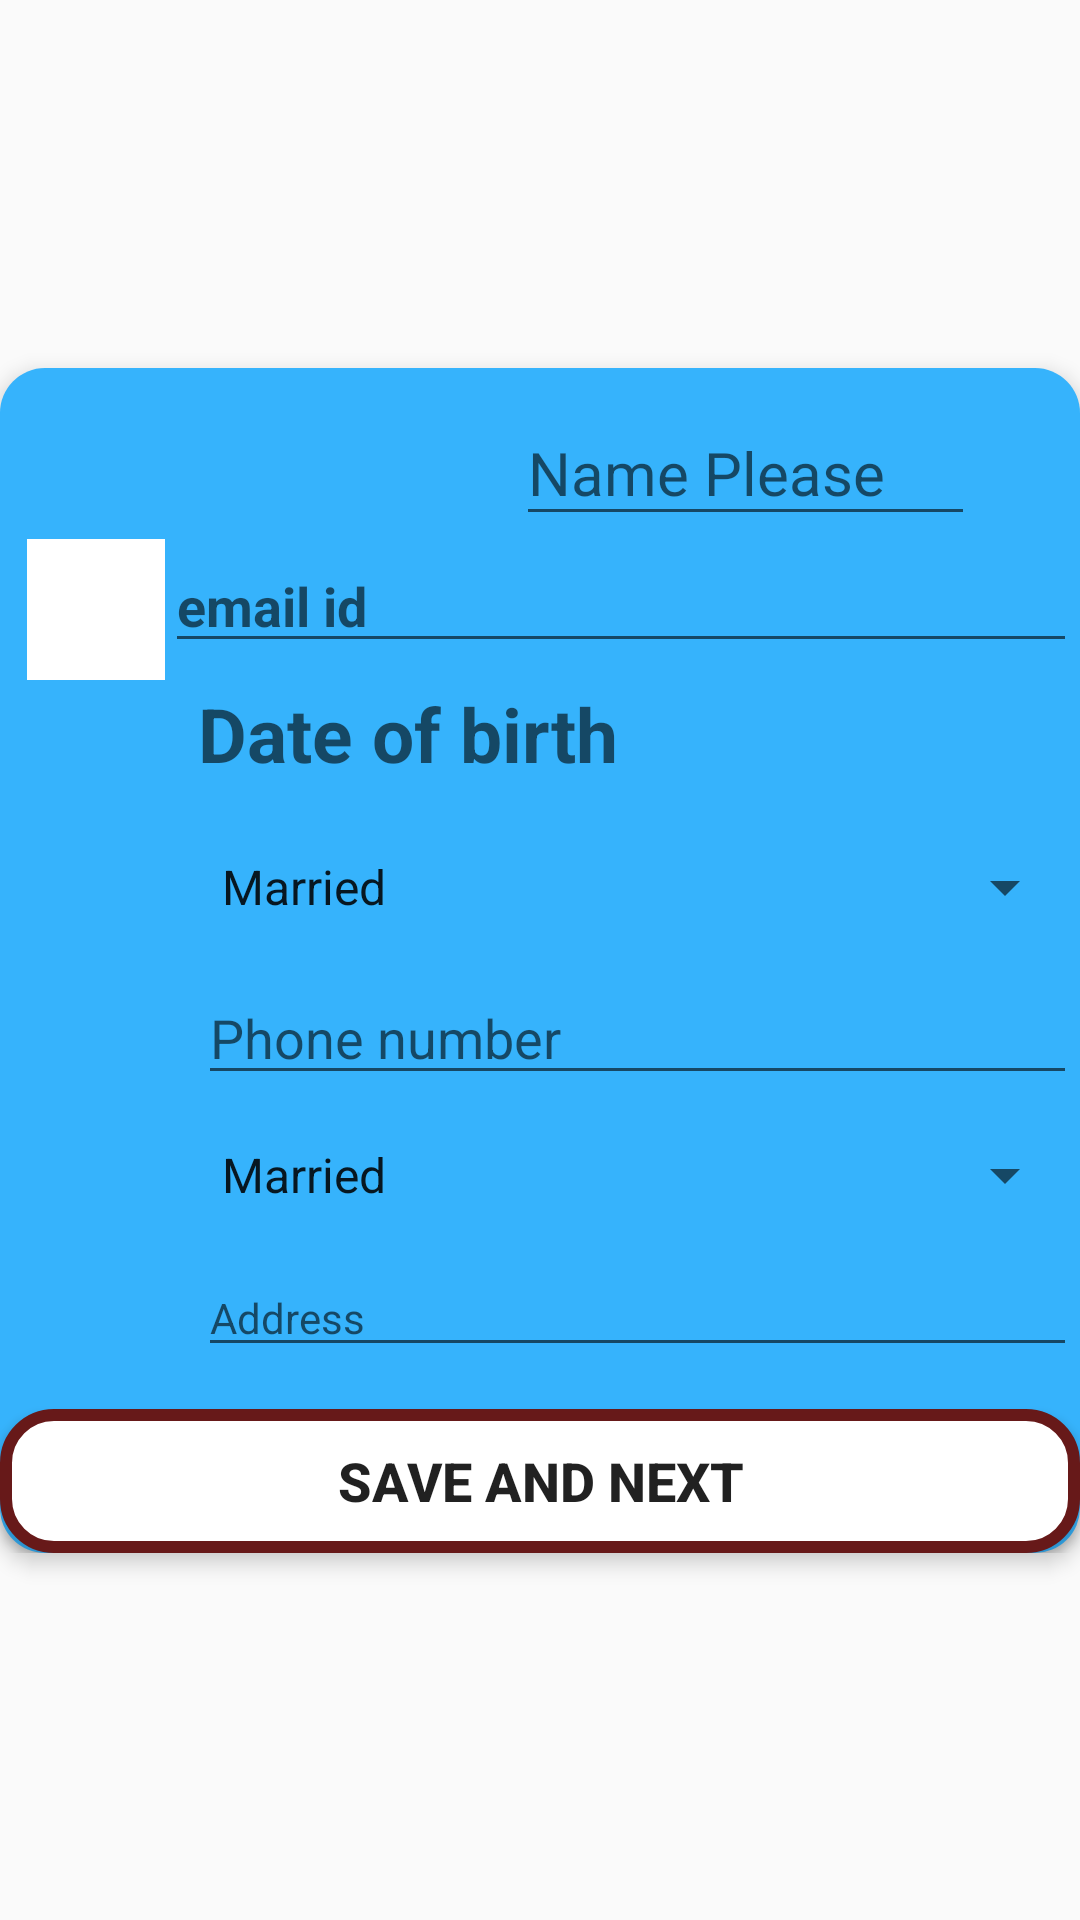

Write the Android layout XML for this screen, with the resource values it uses.
<!-- AndroidManifest.xml: application theme AppTheme -->
<!-- res/layout/activity_profile_forscroll.xml -->
<?xml version="1.0" encoding="utf-8"?>
<androidx.constraintlayout.widget.ConstraintLayout xmlns:android="http://schemas.android.com/apk/res/android"
    xmlns:app="http://schemas.android.com/apk/res-auto"
    xmlns:tools="http://schemas.android.com/tools"
    android:orientation="vertical"
    android:layout_width="match_parent"
    android:layout_height="match_parent">


    <LinearLayout
        android:layout_width="0dp"
        android:layout_height="wrap_content"
        android:background="@drawable/slider_background_light_color"
        android:elevation="4dp"
        android:orientation="vertical"
        app:layout_constraintBottom_toBottomOf="parent"
        app:layout_constraintEnd_toEndOf="parent"
        app:layout_constraintStart_toStartOf="parent"
        app:layout_constraintTop_toTopOf="parent">

        <EditText
            android:id="@+id/name"
            android:layout_width="153dp"
            android:layout_height="45dp"
            android:layout_marginStart="172dp"
            android:layout_marginTop="11dp"
            android:layout_marginEnd="177dp"
            android:hint="Name Please"
            android:inputType="textPersonName"
            android:maxLength="13"
            android:textSize="20sp"
            app:layout_constraintEnd_toEndOf="parent"
            app:layout_constraintStart_toStartOf="parent"
            app:layout_constraintTop_toTopOf="parent" />


        <LinearLayout
            android:id="@+id/emailLinearLayout"
            android:layout_width="match_parent"
            android:layout_height="wrap_content"
            android:layout_marginStart="1dp"
            android:layout_marginLeft="5dp"
            android:layout_marginTop="1dp"
            android:layout_marginEnd="1dp"
            android:orientation="horizontal"
            android:paddingLeft="8dp"
            app:layout_constraintEnd_toEndOf="parent"
            app:layout_constraintStart_toStartOf="parent"
            app:layout_constraintTop_toBottomOf="@+id/name">

            <ImageView
                android:id="@+id/emailView"

                android:layout_width="46dp"
                android:layout_height="47dp"
                android:layout_weight="0"
                android:background="@color/white"
                android:tint="@color/red"
                app:srcCompat="@drawable/email_icon_profile" />

            <EditText
                android:id="@+id/emailaddress"
                android:layout_width="match_parent"
                android:layout_height="wrap_content"
                android:layout_weight="0"
                android:hint="email id"
                android:inputType="textEmailAddress"
                android:textColor="@color/black"
                android:textStyle="bold" />
        </LinearLayout>


        <LinearLayout
            android:id="@+id/dobLinearLayout"
            android:layout_width="match_parent"
            android:layout_height="wrap_content"
            android:layout_marginStart="1dp"
            android:layout_marginLeft="5dp"
            android:layout_marginTop="1dp"
            android:layout_marginEnd="1dp"
            android:orientation="horizontal"
            app:layout_constraintEnd_toEndOf="parent"
            app:layout_constraintStart_toStartOf="parent"
            app:layout_constraintTop_toBottomOf="@+id/emailLinearLayout">

            <ImageView
                android:id="@+id/dateofBirthView"
                android:layout_width="65dp"
                android:layout_height="47dp"
                android:layout_weight="0"
                android:backgroundTint="#00C70707"

                app:srcCompat="@drawable/dob" />

            <TextView
                android:id="@+id/dob"
                android:layout_width="match_parent"
                android:layout_height="wrap_content"
                android:layout_weight="0"
                android:hint="Date of birth"
                android:textColor="#000000"
                android:textSize="25sp"
                android:textStyle="bold" />
        </LinearLayout>


        <LinearLayout
            android:id="@+id/genderLinearLayout"
            android:layout_width="match_parent"
            android:layout_height="wrap_content"
            android:layout_marginStart="1dp"
            android:layout_marginLeft="5dp"
            android:layout_marginTop="1dp"
            android:layout_marginEnd="1dp"
            android:orientation="horizontal"
            app:layout_constraintEnd_toEndOf="parent"
            app:layout_constraintStart_toStartOf="parent"
            app:layout_constraintTop_toBottomOf="@+id/dobLinearLayout">

            <ImageView
                android:id="@+id/genderView"
                android:layout_width="65dp"
                android:layout_height="47dp"
                android:layout_weight="0"
                app:srcCompat="@drawable/sex" />

            <Spinner
                android:id="@+id/gender"
                android:layout_width="match_parent"
                android:layout_height="40dp"
                android:layout_weight="0"
                android:entries="@array/relationship"
                android:textColor="#000000"
                android:textSize="30sp" />

        </LinearLayout>

        <LinearLayout
            android:id="@+id/phoneLinearLayout"
            android:layout_width="match_parent"
            android:layout_height="wrap_content"
            android:layout_marginStart="1dp"
            android:layout_marginLeft="5dp"
            android:layout_marginTop="1dp"
            android:layout_marginEnd="1dp"
            android:orientation="horizontal"
            app:layout_constraintEnd_toEndOf="parent"
            app:layout_constraintStart_toStartOf="parent"
            app:layout_constraintTop_toBottomOf="@+id/genderLinearLayout">

            <ImageView
                android:id="@+id/phoneView"
                android:layout_width="65dp"
                android:layout_height="47dp"
                android:layout_weight="0"
                app:srcCompat="@drawable/phone" />

            <EditText
                android:id="@+id/phone"
                android:layout_width="match_parent"
                android:layout_height="wrap_content"
                android:layout_weight="0"
                android:hint="Phone number"
                android:inputType="phone"
                android:textColor="@color/black" />
        </LinearLayout>

        <LinearLayout
            android:id="@+id/marriageStatusLinearLayout"
            android:layout_width="match_parent"
            android:layout_height="wrap_content"
            android:layout_marginStart="1dp"
            android:layout_marginLeft="5dp"
            android:layout_marginTop="1dp"
            android:layout_marginEnd="1dp"
            android:orientation="horizontal"
            app:layout_constraintEnd_toEndOf="parent"
            app:layout_constraintStart_toStartOf="parent"
            app:layout_constraintTop_toBottomOf="@+id/phoneLinearLayout">

            <ImageView
                android:id="@+id/marriageView"
                android:layout_width="65dp"
                android:layout_height="47dp"
                android:layout_weight="0"
                app:srcCompat="@drawable/marriage" />

            <Spinner
                android:id="@+id/marriage"
                android:layout_width="match_parent"
                android:layout_height="40dp"
                android:layout_weight="0"
                android:entries="@array/relationship"
                android:textColor="#000000"
                android:textSize="30sp" />
        </LinearLayout>

        <LinearLayout
            android:id="@+id/addressLinearLayout"
            android:layout_width="match_parent"
            android:layout_height="wrap_content"
            android:layout_marginStart="1dp"
            android:layout_marginLeft="5dp"
            android:layout_marginTop="1dp"
            android:layout_marginEnd="1dp"
            android:orientation="horizontal"
            app:layout_constraintEnd_toEndOf="parent"
            app:layout_constraintStart_toStartOf="parent"
            app:layout_constraintTop_toBottomOf="@+id/marriageStatusLinearLayout">

            <ImageView
                android:id="@+id/addressView"
                android:layout_width="65dp"
                android:layout_height="47dp"
                android:layout_weight="0"
                app:srcCompat="@drawable/address_icon_profile" />

            <EditText
                android:id="@+id/address"
                android:layout_width="match_parent"
                android:layout_height="wrap_content"
                android:layout_weight="0"
                android:hint="Address"
                android:inputType="textMultiLine"
                android:textColor="@color/black"
                android:textSize="14sp" />
        </LinearLayout>

        <Button
            android:id="@+id/save"
            android:layout_width="match_parent"
            android:layout_height="wrap_content"
            android:layout_gravity="end"
            android:layout_marginTop="3dp"
            android:background="@drawable/border_background_while"
            android:onClick="savenext"
            android:padding="2dp"
            android:text="Save AND Next"
            android:textSize="18sp"
            android:textStyle="bold">

        </Button>
    </LinearLayout>

</androidx.constraintlayout.widget.ConstraintLayout>
<!-- resources referenced by this layout -->
<resources>
  <string-array name="relationship">
          <item>Married</item>
          <item>Unmarried</item>
          <item>separated</item>
      </string-array>
  <color name="black">#000000</color>
  <color name="red">#671919</color>
  <color name="white">#ffffff</color>
  <!-- drawable border_background_while (drawable) -->
  <?xml version="1.0" encoding="utf-8"?>
  <layer-list xmlns:android="http://schemas.android.com/apk/res/android">
      <item>
          <shape android:shape="rectangle">
              <solid android:color="@color/white"/>
              <stroke android:color="@color/red"
                  android:width="4dp"/>
              <corners android:radius="16dp"/>
          </shape>
      </item>
  </layer-list>
  <!-- drawable dob: png bitmap (drawable, 3011 bytes) -->
  <!-- drawable email_icon_profile: png bitmap (drawable, 4253 bytes) -->
  <!-- drawable marriage: jpg bitmap (drawable, 10322 bytes) -->
  <!-- drawable phone: jpg bitmap (drawable, 15364 bytes) -->
  <!-- drawable sex: jpg bitmap (drawable, 32651 bytes) -->
  <!-- drawable slider_background_light_color (drawable) -->
  <?xml version="1.0" encoding="utf-8"?>
  <layer-list xmlns:android="http://schemas.android.com/apk/res/android">
      <item>
          <shape android:shape="rectangle">
              <solid android:color="@color/light_blue"/>
              <corners android:radius="15dp"/>
          </shape>
      </item>
  </layer-list>
  <style name="AppTheme" parent="Theme.AppCompat.Light.DarkActionBar">
          
          <item name="colorPrimary">@color/colorPrimary</item>
          <item name="colorPrimaryDark">@color/colorPrimaryDark</item>
          <item name="colorAccent">@color/colorPrimary</item>
      </style>
  <color name="light_blue">#36B3FC</color>
  <color name="colorPrimary">#1565C0</color>
  <color name="colorPrimaryDark">#052586</color>
</resources>
